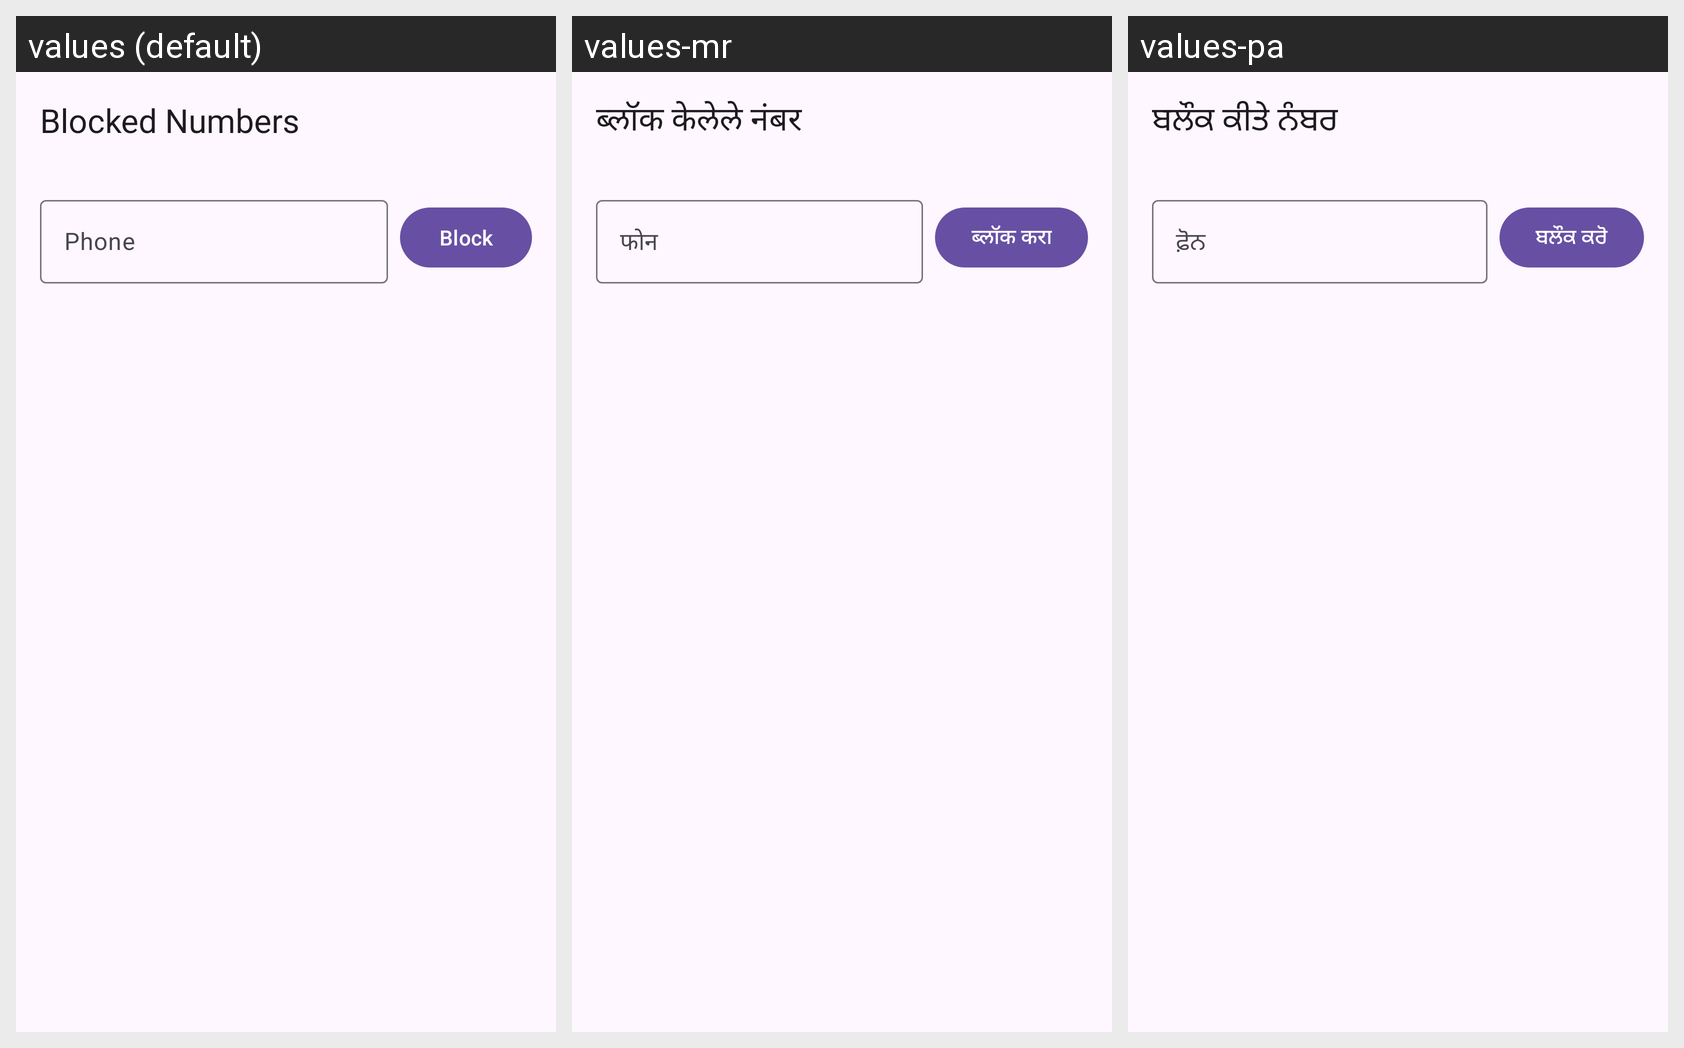

Locale-by-locale string values for the Android screen shown in this grid:
Android screen res/layout/activity_blocked_numbers.xml rendered under 3 locales, left to right: values (default), values-mr, values-pa. Device: Nexus 5 (rendered at 1080×1920; each locale shown at half size, 540×960, under a caption strip naming it); theme Theme.MyApplication.
Other locales in the repository, not shown: values-as, values-bn, values-gu, values-hi, values-kn, values-ml, values-or, values-ta, values-te.
Strings drawn on this screen, with the default value and each locale's value (text and hints the layout hard-codes, and strings that could not be matched under every locale, appear in the picture but are not listed):

blocked_numbers
  values: Blocked Numbers
  values-mr: ब्लॉक केलेले नंबर
  values-pa: ਬਲੌਕ ਕੀਤੇ ਨੰਬਰ

phone
  values: Phone
  values-mr: फोन
  values-pa: ਫ਼ੋਨ

block
  values: Block
  values-mr: ब्लॉक करा
  values-pa: ਬਲੌਕ ਕਰੋ
